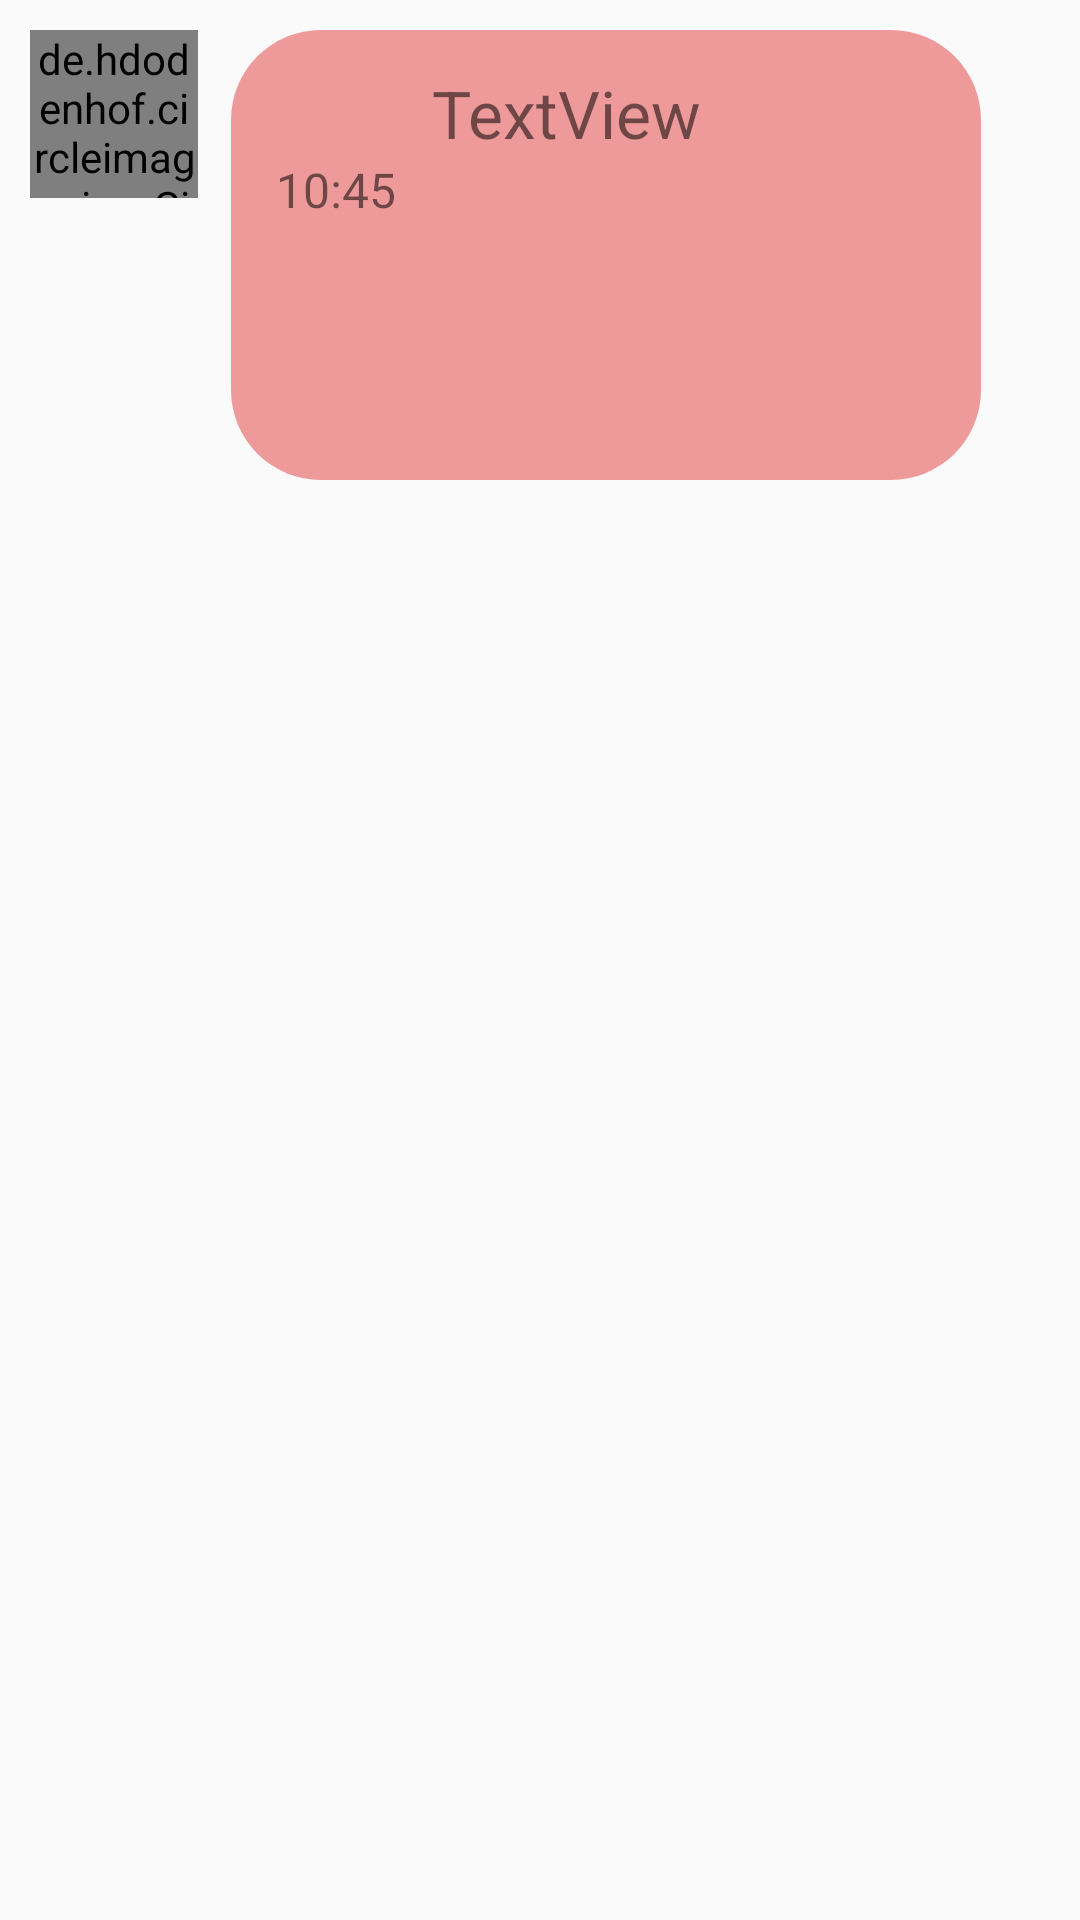

Produce the Android XML layout that renders to this screen, including the resource entries it uses.
<!-- AndroidManifest.xml: application theme AppTheme -->
<!-- res/layout/recycle_item.xml -->
<?xml version="1.0" encoding="utf-8"?>
<RelativeLayout xmlns:android="http://schemas.android.com/apk/res/android"
    android:layout_width="wrap_content"
    android:layout_height="wrap_content"
    xmlns:app="http://schemas.android.com/apk/res-auto"
    android:padding="@dimen/padding_start">
    <de.hdodenhof.circleimageview.CircleImageView
        android:layout_width="@dimen/layout_width_circle"
        android:layout_height="@dimen/layout_width_circle"
        android:src="@drawable/icon"
        android:id="@+id/circleImageMessage" />

    <RelativeLayout
        android:id="@+id/linearLayout2"
        android:layout_width="250dp"
        android:layout_height="150dp"
        android:layout_marginStart="11dp"
        android:layout_toEndOf="@+id/circleImageMessage"
        android:background="@drawable/messgae_text">

        <TextView
            android:id="@+id/textmessage"
            android:layout_width="wrap_content"
            android:layout_height="wrap_content"
            android:layout_alignParentTop="true"
            android:layout_marginStart="12dp"
            android:layout_marginTop="13dp"
            android:layout_toEndOf="@+id/time"
            android:text="@string/message_text"
            android:textSize="@dimen/text_size" />

        
        <TextView
            android:id="@+id/time"
            android:layout_width="wrap_content"
            android:layout_height="wrap_content"
            android:layout_alignParentStart="true"
            android:layout_below="@+id/textmessage"
            android:layout_marginStart="15dp"
            android:text="10:45"
            android:textSize="@dimen/text_time" />


    </RelativeLayout>

</RelativeLayout>
<!-- resources referenced by this layout -->
<resources>
  <dimen name="layout_width_circle">56dp</dimen>
  <dimen name="margin_top_text">5dp</dimen>
  <dimen name="padding_start">10dp</dimen>
  <dimen name="text_size">22sp</dimen>
  <dimen name="text_time">16sp</dimen>
  <!-- drawable icon: png bitmap (drawable, 873 bytes) -->
  <!-- drawable messgae_text (drawable) -->
  <?xml version="1.0" encoding="utf-8"?>
  <shape xmlns:android="http://schemas.android.com/apk/res/android">
      <solid android:color="@color/pink">
  
      </solid>
      <corners android:radius="30dp">
  
      </corners>
  
  </shape>
  <string name="itemimage">itemimage</string>
  <string name="message_text">TextView</string>
  <style name="AppTheme" parent="Theme.AppCompat.Light.NoActionBar">
          
          <item name="colorPrimary">@color/colorPrimary</item>
          <item name="colorPrimaryDark">@color/colorPrimaryDark</item>
          <item name="colorAccent">@color/colorAccent</item>
      </style>
  <color name="pink">#EF9A9A</color>
  <color name="colorPrimary">#EF5350</color>
  <color name="colorPrimaryDark">#B71C1C</color>
  <color name="colorAccent">#EF9A9A</color>
</resources>
